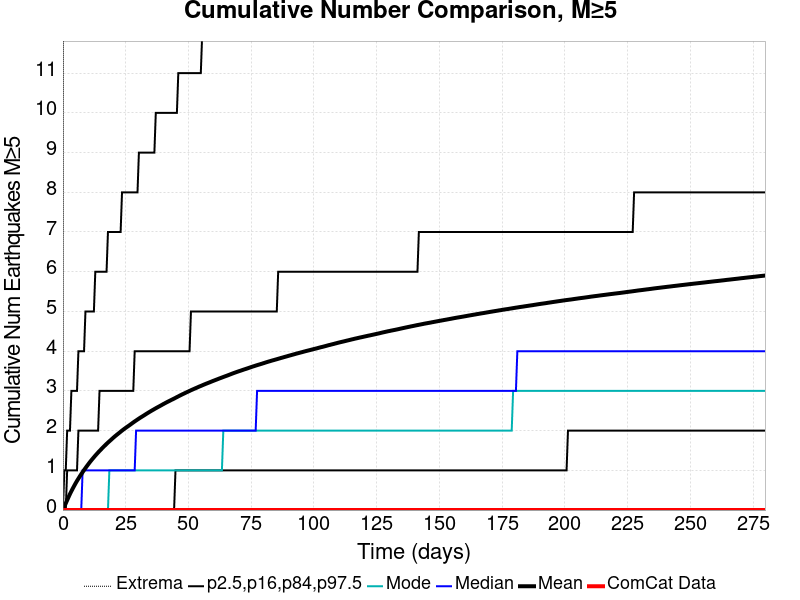

Data behind this chart, as committed beside it:
Time (days), ComCat Data, Simulation Mean, Simulation Median, Simulation Mode, Simulation Minimum, Simulation Maximum, 2.5 %-ile, 16 %-ile, 84 %-ile, 97.5 %-ile
0.0, 0.0, 0.0, 0.0, 0.0, 0.0, 0.0, 0.0, 0.0, 0.0, 0.0
0.5607, 0.0, 0.08291, 0.0, 0.0, 0.0, 39.0, 0.0, 0.0, 0.0, 1.0
1.121, 0.0, 0.1684, 0.0, 0.0, 0.0, 60.0, 0.0, 0.0, 0.0, 1.0
1.682, 0.0, 0.2485, 0.0, 0.0, 0.0, 68.0, 0.0, 0.0, 1.0, 2.0
2.243, 0.0, 0.3282, 0.0, 0.0, 0.0, 71.0, 0.0, 0.0, 1.0, 2.0
2.803, 0.0, 0.4046, 0.0, 0.0, 0.0, 74.0, 0.0, 0.0, 1.0, 2.0
3.364, 0.0, 0.4753, 0.0, 0.0, 0.0, 79.0, 0.0, 0.0, 1.0, 3.0
3.925, 0.0, 0.5439, 0.0, 0.0, 0.0, 87.0, 0.0, 0.0, 1.0, 3.0
4.485, 0.0, 0.6095, 0.0, 0.0, 0.0, 91.0, 0.0, 0.0, 1.0, 3.0
5.046, 0.0, 0.6742, 0.0, 0.0, 0.0, 95.0, 0.0, 0.0, 1.0, 3.0
5.607, 0.0, 0.735, 0.0, 0.0, 0.0, 96.0, 0.0, 0.0, 1.0, 3.0
6.167, 0.0, 0.7917, 0.0, 0.0, 0.0, 98.0, 0.0, 0.0, 2.0, 4.0
6.728, 0.0, 0.849, 0.0, 0.0, 0.0, 99.0, 0.0, 0.0, 2.0, 4.0
7.289, 0.0, 0.9021, 0.0, 0.0, 0.0, 102.0, 0.0, 0.0, 2.0, 4.0
7.849, 0.0, 0.9554, 1.0, 0.0, 0.0, 106.0, 0.0, 0.0, 2.0, 4.0
8.41, 0.0, 1.007, 1.0, 0.0, 0.0, 108.0, 0.0, 0.0, 2.0, 4.0
8.971, 0.0, 1.056, 1.0, 0.0, 0.0, 111.0, 0.0, 0.0, 2.0, 5.0
9.531, 0.0, 1.106, 1.0, 0.0, 0.0, 112.0, 0.0, 0.0, 2.0, 5.0
10.09, 0.0, 1.153, 1.0, 0.0, 0.0, 113.0, 0.0, 0.0, 2.0, 5.0
10.65, 0.0, 1.2, 1.0, 0.0, 0.0, 114.0, 0.0, 0.0, 2.0, 5.0
11.21, 0.0, 1.244, 1.0, 0.0, 0.0, 115.0, 0.0, 0.0, 2.0, 5.0
11.77, 0.0, 1.288, 1.0, 0.0, 0.0, 118.0, 0.0, 0.0, 2.0, 5.0
12.33, 0.0, 1.329, 1.0, 0.0, 0.0, 124.0, 0.0, 0.0, 2.0, 5.0
12.9, 0.0, 1.371, 1.0, 0.0, 0.0, 124.0, 0.0, 0.0, 2.0, 6.0
13.46, 0.0, 1.411, 1.0, 0.0, 0.0, 127.0, 0.0, 0.0, 2.0, 6.0
14.02, 0.0, 1.45, 1.0, 0.0, 0.0, 127.0, 0.0, 0.0, 2.0, 6.0
14.58, 0.0, 1.487, 1.0, 0.0, 0.0, 128.0, 0.0, 0.0, 3.0, 6.0
15.14, 0.0, 1.524, 1.0, 0.0, 0.0, 128.0, 0.0, 0.0, 3.0, 6.0
15.7, 0.0, 1.561, 1.0, 0.0, 0.0, 129.0, 0.0, 0.0, 3.0, 6.0
16.26, 0.0, 1.596, 1.0, 0.0, 0.0, 130.0, 0.0, 0.0, 3.0, 6.0
16.82, 0.0, 1.631, 1.0, 0.0, 0.0, 130.0, 0.0, 0.0, 3.0, 6.0
17.38, 0.0, 1.666, 1.0, 0.0, 0.0, 131.0, 0.0, 0.0, 3.0, 6.0
17.94, 0.0, 1.7, 1.0, 0.0, 0.0, 131.0, 0.0, 0.0, 3.0, 7.0
18.5, 0.0, 1.731, 1.0, 1.0, 0.0, 132.0, 0.0, 0.0, 3.0, 7.0
19.06, 0.0, 1.763, 1.0, 1.0, 0.0, 132.0, 0.0, 0.0, 3.0, 7.0
19.62, 0.0, 1.795, 1.0, 1.0, 0.0, 132.0, 0.0, 0.0, 3.0, 7.0
20.18, 0.0, 1.827, 1.0, 1.0, 0.0, 132.0, 0.0, 0.0, 3.0, 7.0
20.74, 0.0, 1.857, 1.0, 1.0, 0.0, 134.0, 0.0, 0.0, 3.0, 7.0
21.3, 0.0, 1.887, 1.0, 1.0, 0.0, 134.0, 0.0, 0.0, 3.0, 7.0
21.87, 0.0, 1.915, 1.0, 1.0, 0.0, 135.0, 0.0, 0.0, 3.0, 7.0
22.43, 0.0, 1.944, 1.0, 1.0, 0.0, 135.0, 0.0, 0.0, 3.0, 7.0
22.99, 0.0, 1.972, 1.0, 1.0, 0.0, 135.0, 0.0, 0.0, 3.0, 7.0
23.55, 0.0, 2.001, 1.0, 1.0, 0.0, 135.0, 0.0, 0.0, 3.0, 8.0
24.11, 0.0, 2.028, 1.0, 1.0, 0.0, 137.0, 0.0, 0.0, 3.0, 8.0
24.67, 0.0, 2.054, 1.0, 1.0, 0.0, 139.0, 0.0, 0.0, 3.0, 8.0
25.23, 0.0, 2.08, 1.0, 1.0, 0.0, 143.0, 0.0, 0.0, 3.0, 8.0
25.79, 0.0, 2.104, 1.0, 1.0, 0.0, 143.0, 0.0, 0.0, 3.0, 8.0
26.35, 0.0, 2.129, 1.0, 1.0, 0.0, 145.0, 0.0, 0.0, 3.0, 8.0
26.91, 0.0, 2.154, 1.0, 1.0, 0.0, 145.0, 0.0, 0.0, 3.0, 8.0
27.47, 0.0, 2.18, 1.0, 1.0, 0.0, 145.0, 0.0, 0.0, 3.0, 8.0
28.03, 0.0, 2.206, 1.0, 1.0, 0.0, 146.0, 0.0, 0.0, 3.0, 8.0
28.59, 0.0, 2.231, 1.0, 1.0, 0.0, 146.0, 0.0, 0.0, 4.0, 8.0
29.15, 0.0, 2.255, 2.0, 1.0, 0.0, 146.0, 0.0, 0.0, 4.0, 8.0
29.71, 0.0, 2.279, 2.0, 1.0, 0.0, 146.0, 0.0, 0.0, 4.0, 8.0
30.28, 0.0, 2.303, 2.0, 1.0, 0.0, 147.0, 0.0, 0.0, 4.0, 9.0
30.84, 0.0, 2.326, 2.0, 1.0, 0.0, 149.0, 0.0, 0.0, 4.0, 9.0
31.4, 0.0, 2.348, 2.0, 1.0, 0.0, 151.0, 0.0, 0.0, 4.0, 9.0
31.96, 0.0, 2.37, 2.0, 1.0, 0.0, 155.0, 0.0, 0.0, 4.0, 9.0
32.52, 0.0, 2.392, 2.0, 1.0, 0.0, 157.0, 0.0, 0.0, 4.0, 9.0
33.08, 0.0, 2.415, 2.0, 1.0, 0.0, 157.0, 0.0, 0.0, 4.0, 9.0
... 440 more rows
